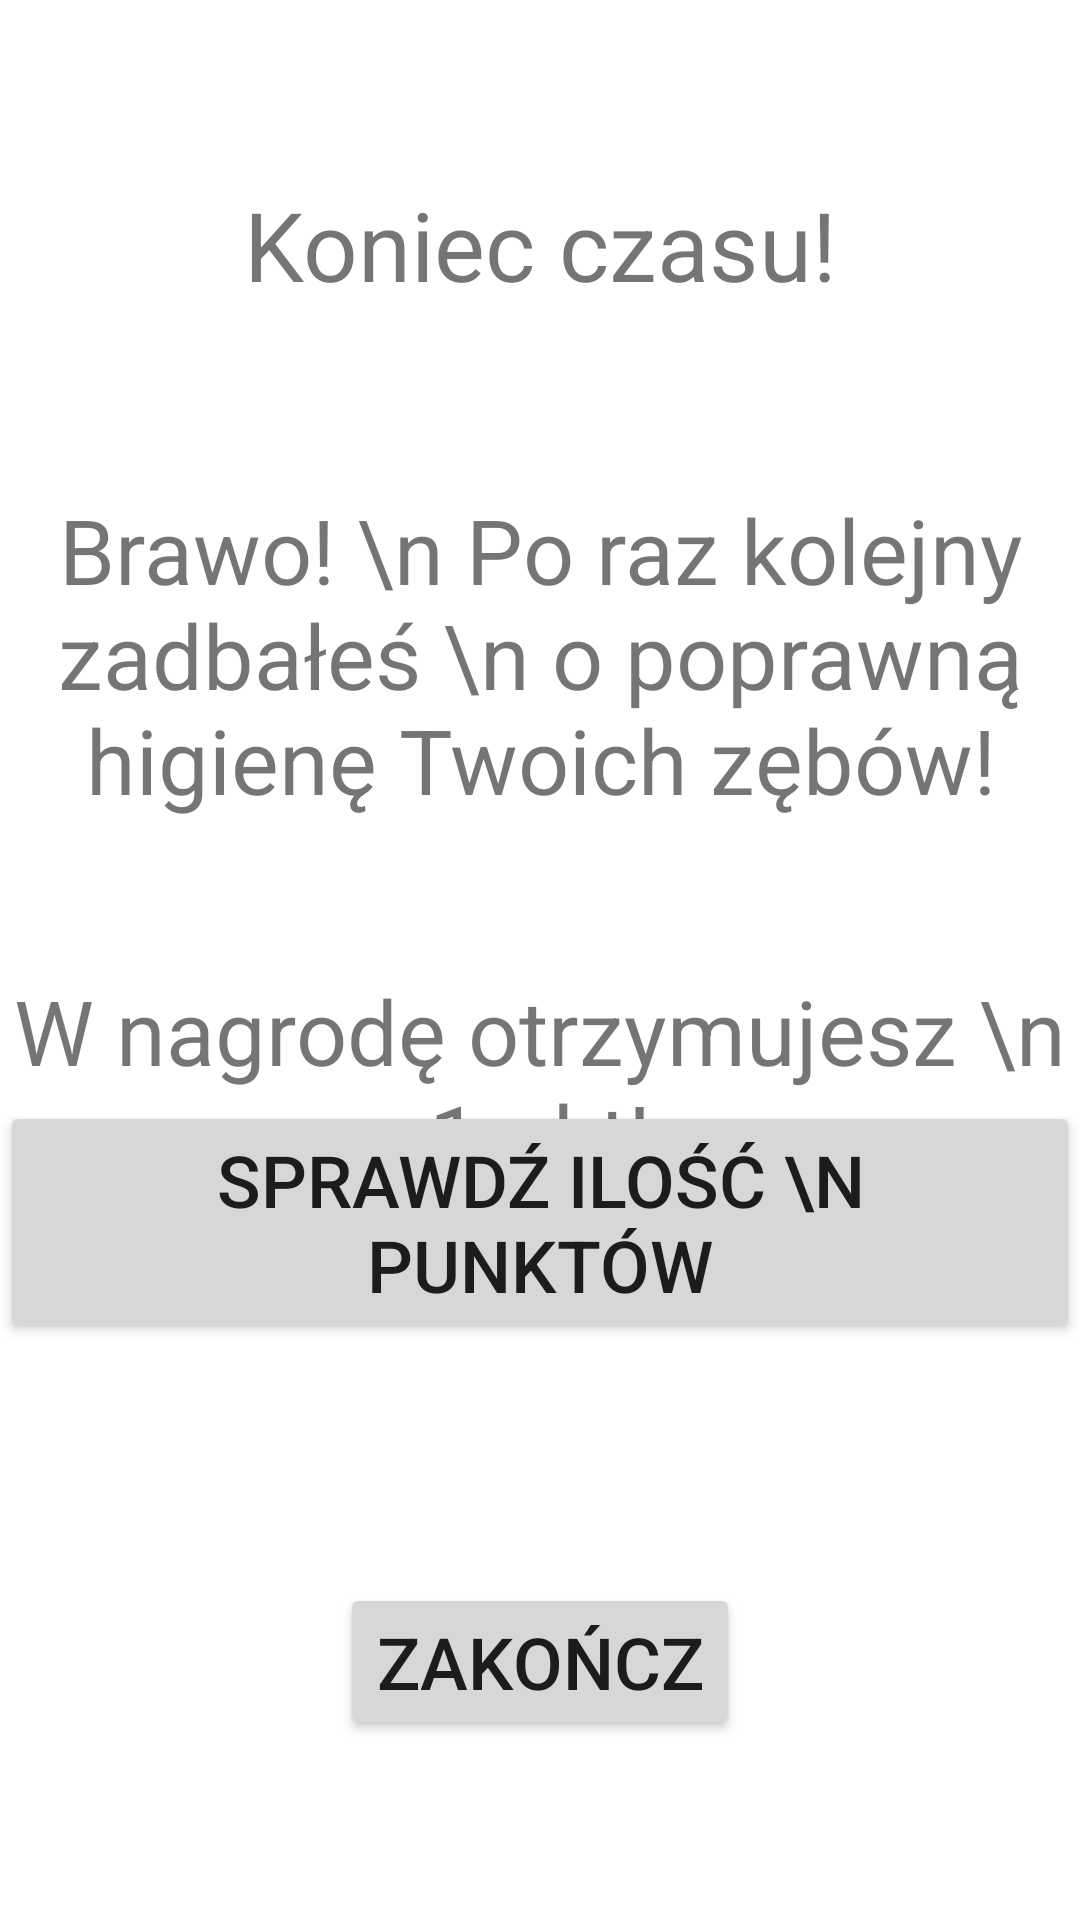

Reconstruct the res/layout file that produces this screen, plus the resources it refers to.
<!-- AndroidManifest.xml: application theme Theme.CzysteZąbki -->
<!-- res/layout/activity_koniec_mycia.xml -->
<?xml version="1.0" encoding="utf-8"?>
<androidx.constraintlayout.widget.ConstraintLayout xmlns:android="http://schemas.android.com/apk/res/android"
    xmlns:app="http://schemas.android.com/apk/res-auto"
    xmlns:tools="http://schemas.android.com/tools"
    android:layout_width="match_parent"
    android:layout_height="match_parent"
    tools:context=".KoniecMycia">

    <TextView
        android:id="@+id/txtKoniecCzasu"
        android:layout_width="wrap_content"
        android:layout_height="wrap_content"
        android:layout_marginTop="60dp"
        android:text="Koniec czasu!"
        android:textSize="32dp"
        android:textAlignment="center"
        app:layout_constraintEnd_toEndOf="parent"
        app:layout_constraintStart_toStartOf="parent"
        app:layout_constraintTop_toTopOf="parent" />

    <TextView
        android:id="@+id/txtOpisKoncaCzasu"
        android:layout_width="wrap_content"
        android:layout_height="wrap_content"
        android:layout_marginTop="60dp"
        android:textSize="30dp"
        android:textAlignment="center"
        android:text="Brawo! \n Po raz kolejny zadbałeś \n o poprawną higienę Twoich zębów!"
        app:layout_constraintEnd_toEndOf="parent"
        app:layout_constraintStart_toStartOf="parent"
        app:layout_constraintTop_toBottomOf="@+id/txtKoniecCzasu" />

    <TextView
        android:id="@+id/txtNagroda"
        android:layout_width="wrap_content"
        android:layout_height="wrap_content"
        android:layout_marginTop="50dp"
        android:text="W nagrodę otrzymujesz \n 1 pkt!"
        android:textSize="30dp"
        android:textAlignment="center"
        app:layout_constraintEnd_toEndOf="parent"
        app:layout_constraintStart_toStartOf="parent"
        app:layout_constraintTop_toBottomOf="@+id/txtOpisKoncaCzasu" />

    <Button
        android:id="@+id/btnSaldo"
        android:layout_width="wrap_content"
        android:layout_height="wrap_content"
        android:layout_marginBottom="80dp"
        android:text="Sprawdź ilość \n punktów"
        android:textSize="24dp"
        android:textAlignment="center"
        app:layout_constraintBottom_toTopOf="@+id/btnPodsumowanie"
        app:layout_constraintEnd_toEndOf="parent"
        app:layout_constraintStart_toStartOf="parent" />

    <Button
        android:id="@+id/btnPodsumowanie"
        android:layout_width="wrap_content"
        android:layout_height="wrap_content"
        android:layout_marginBottom="60dp"
        android:textSize="24dp"
        android:text="Zakończ"
        app:layout_constraintBottom_toBottomOf="parent"
        app:layout_constraintEnd_toEndOf="parent"
        app:layout_constraintStart_toStartOf="parent" />
</androidx.constraintlayout.widget.ConstraintLayout>
<!-- resources referenced by this layout -->
<resources>
  <style name="Theme.CzysteZąbki" parent="Theme.MaterialComponents.DayNight.DarkActionBar">
          
          <item name="colorPrimary">@color/purple_500</item>
          <item name="colorPrimaryVariant">@color/purple_700</item>
          <item name="colorOnPrimary">@color/white</item>
          
          <item name="colorSecondary">@color/teal_200</item>
          <item name="colorSecondaryVariant">@color/teal_700</item>
          <item name="colorOnSecondary">@color/black</item>
          
          <item name="android:statusBarColor" tools:targetApi="l">?attr/colorPrimaryVariant</item>
          
      </style>
  <!-- not gathered from this repository: default colours our renderer supplied (Android Studio template values) -->
  <color name="purple_500">#FF6200EE</color>
  <color name="purple_700">#FF3700B3</color>
  <color name="teal_200">#FF03DAC5</color>
  <color name="teal_700">#FF018786</color>
  <color name="black">#FF000000</color>
  <color name="white">#FFFFFFFF</color>
</resources>
